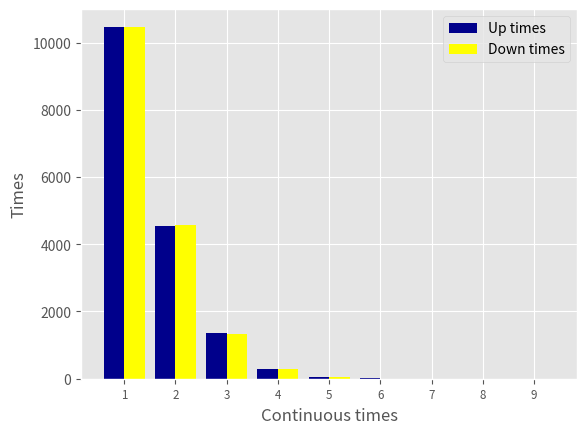

Reproduce this figure in Python.
import random
import matplotlib.pyplot as plt


#上升及下降次數
up_times = 0
down_times = 0

#上升及下降次數記錄
up_ary=[0]*10
down_ary=[0]*10

#初始化記錄當下及前一次產生的值
previous_number=0
present_number=0

#產生一個隨機亂數，第一行為講義上的方法，第二行為PYTHON上的方法
present_number=random.random()

#紀錄50000次的結果
for i in range(0,50000):
	previous_number = present_number
	present_number = random.random()
	
	#當新產生的值開始上升時，下次次數歸零
	if(present_number-previous_number>0):
		up_times=up_times+1
		down_ary[down_times] = down_ary[down_times] + 1
		down_times=0

	#當新產生的值開始下降時，上升次數歸零
	if(present_number-previous_number<0):
		down_times=down_times+1
		up_ary[up_times]=up_ary[up_times]+1
		up_times=0

#紀錄最後一次的結果
if(present_number-previous_number>0):
	up_ary[up_times]=up_ary[up_times]+1
if(present_number-previous_number<0):
	down_ary[down_times]=down_ary[down_times]+1

#輸出執行後的結果
for j in range(1,10):
	print("up {0} times: {1}   \t down {2} times: {3}".format(j,up_ary[j],j,down_ary[j]))

plt.style.use('ggplot')
width = 0.4
group1 = ['1','2','3','4','5','6','7','8','9']
group2 = ['1','2','3','4','5','6','7','8','9']
group1_index = range(len(group1))
group2_index = range(len(group2))
#fig = plt.figure()
#ax1=fig.add_subplot(1,1,1)
plt.bar([i-width/2 for i in group1_index], up_ary[1:],width=width,align='center',color='darkblue', label='Up times')
plt.bar([i+width/2 for i in group2_index], down_ary[1:],width=width,align='center',color='yellow', label='Down times')
#plt.xaxis.set_ticks_position('bottom')
#plt.yaxis.set_ticks_position('left')
plt.xticks(group1_index,group1,rotation=0,fontsize='small')
plt.xlabel('Continuous times')
plt.ylabel('Times')
plt.legend(loc='upper right')
plt.savefig('Random_Numbers_Distribution2.png', dpi=400, bbox_inches='tight')
plt.show()